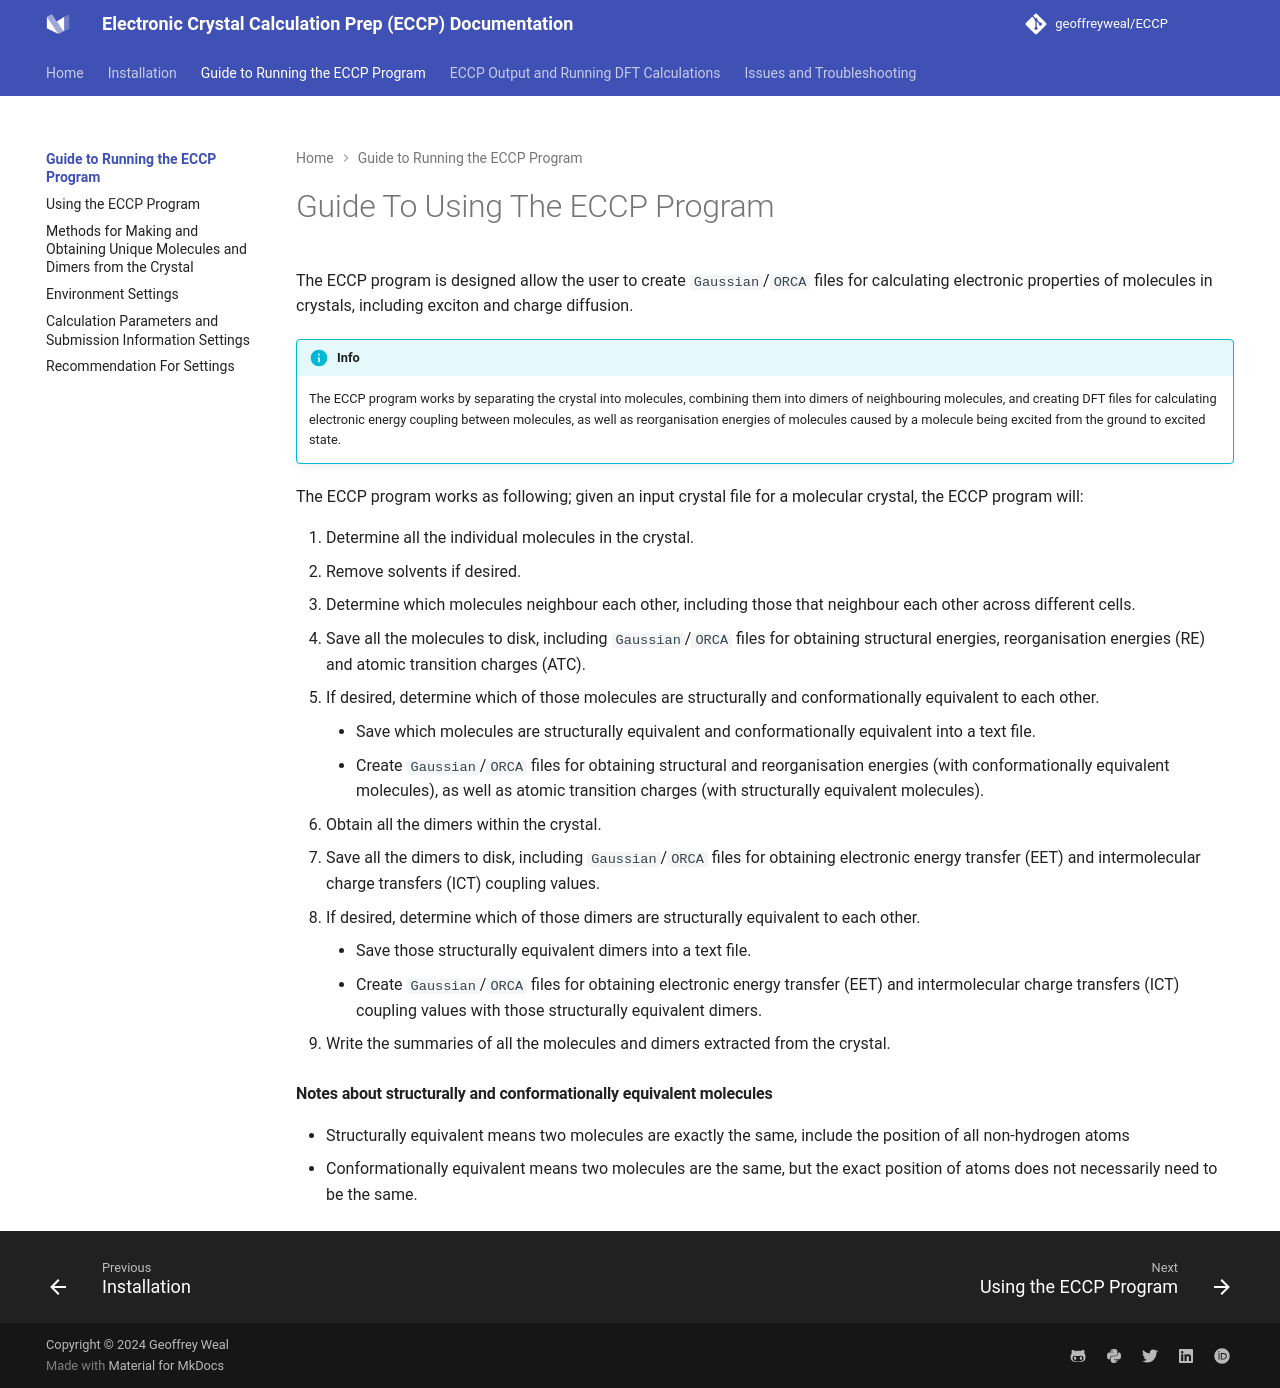

repository: geoffreyweal/ECCP · page: Guide_to_Using_the_ECCP_Program/index.html · generator: mkdocs

# Guide To Using The ECCP Program

The ECCP program is designed allow the user to create ``Gaussian``/``ORCA`` files for calculating electronic properties of molecules in crystals, including exciton and charge diffusion. 

!!! info

	The ECCP program works by separating the crystal into molecules, combining them into dimers of neighbouring molecules, and creating DFT files for calculating electronic energy coupling between molecules, as well as reorganisation energies of molecules caused by a molecule being excited from the ground to excited state. 

The ECCP program works as following; given an input crystal file for a molecular crystal, the ECCP program will: 

1. Determine all the individual molecules in the crystal.
2. Remove solvents if desired.
3. Determine which molecules neighbour each other, including those that neighbour each other across different cells. 
4. Save all the molecules to disk, including ``Gaussian``/``ORCA`` files for obtaining structural energies, reorganisation energies (RE) and atomic transition charges (ATC). 
5. If desired, determine which of those molecules are structurally and conformationally equivalent to each other. 

	* Save which molecules are structurally equivalent and conformationally equivalent into a text file.
	* Create ``Gaussian``/``ORCA`` files for obtaining structural and reorganisation energies (with conformationally equivalent molecules), as well as atomic transition charges (with structurally equivalent molecules).

6. Obtain all the dimers within the crystal.
7. Save all the dimers to disk, including ``Gaussian``/``ORCA`` files for obtaining electronic energy transfer (EET) and intermolecular charge transfers (ICT) coupling values. 
8. If desired, determine which of those dimers are structurally equivalent to each other. 

	* Save those structurally equivalent dimers into a text file.
	* Create ``Gaussian``/``ORCA`` files for obtaining electronic energy transfer (EET) and intermolecular charge transfers (ICT) coupling values with those structurally equivalent dimers.
	
9. Write the summaries of all the molecules and dimers extracted from the crystal. 

#### Notes about structurally and conformationally equivalent molecules

* Structurally equivalent means two molecules are exactly the same, include the position of all non-hydrogen atoms
* Conformationally equivalent means two molecules are the same, but the exact position of atoms does not necessarily need to be the same. 
